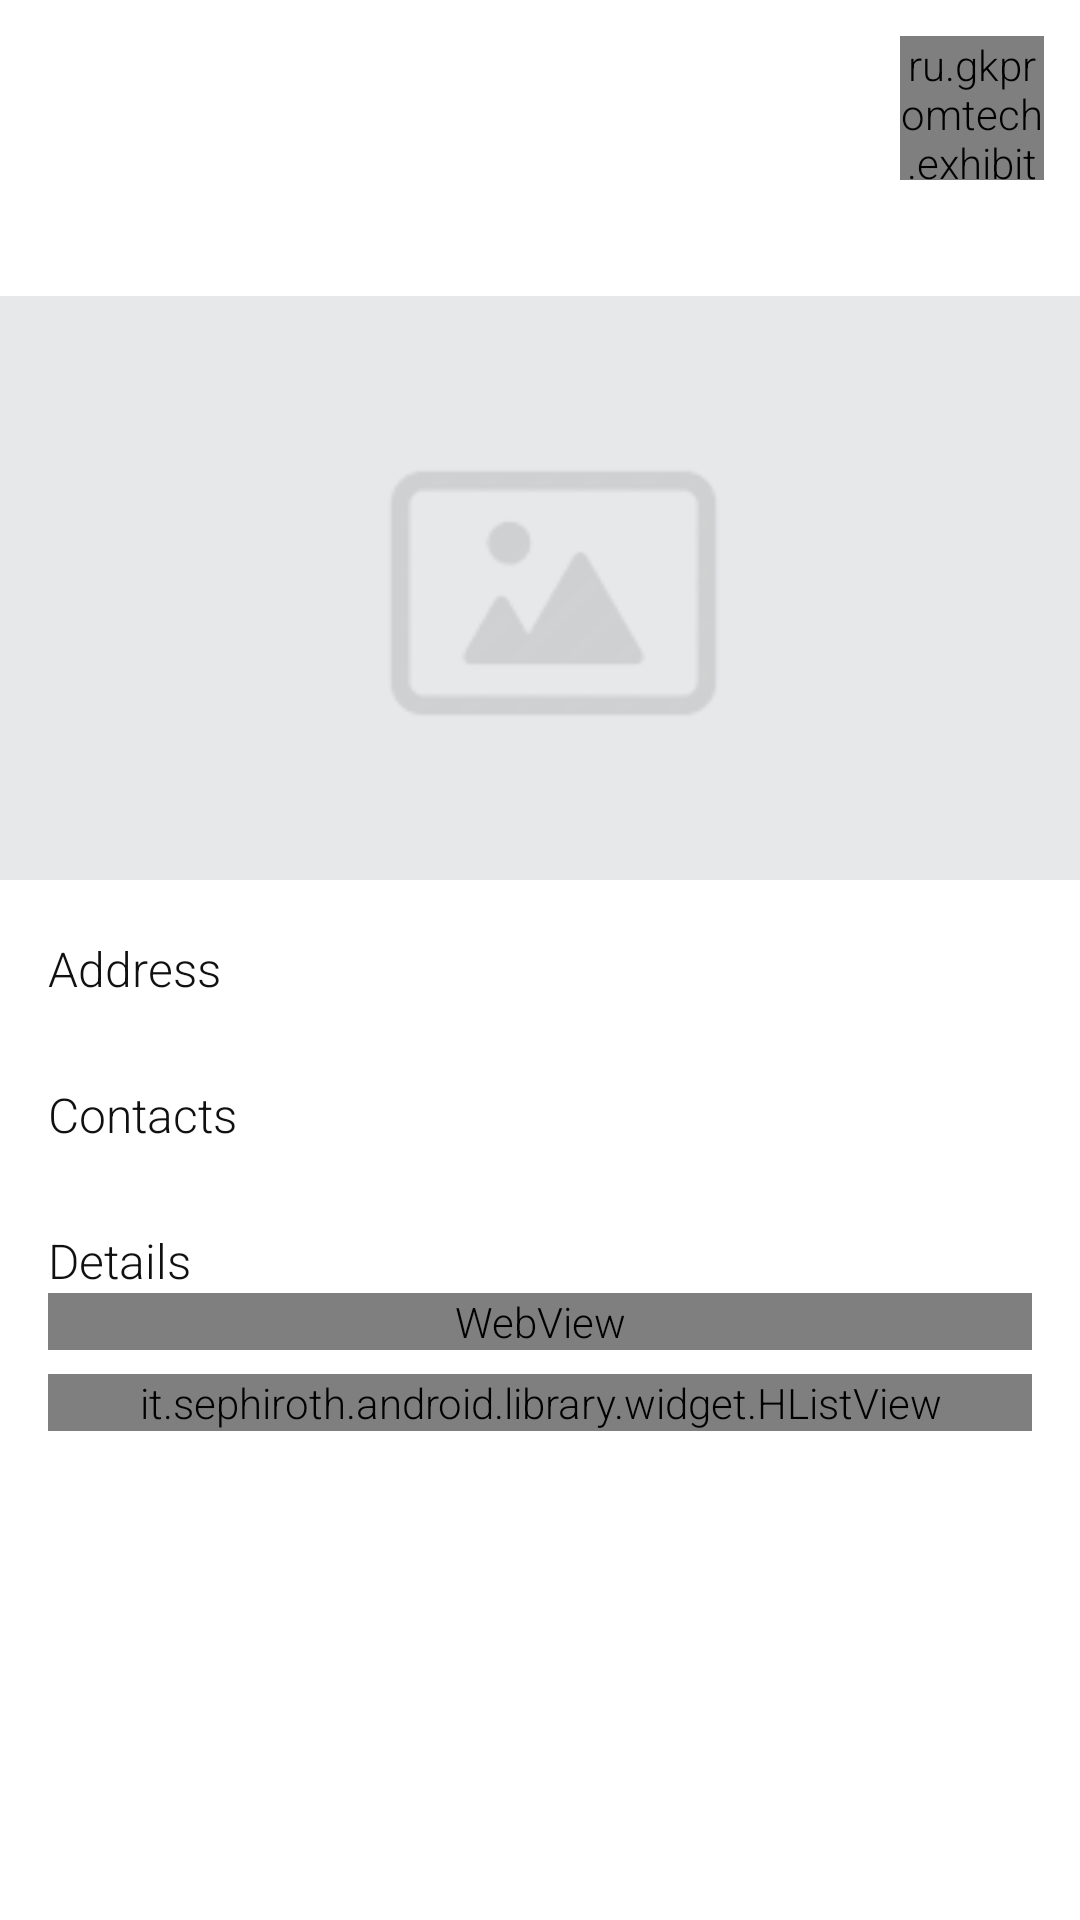

Android layout source for this screen:
<!-- AndroidManifest.xml: application theme AppTheme -->
<!-- res/layout/fragment_organization_place.xml -->
<?xml version="1.0" encoding="utf-8"?>
<LinearLayout xmlns:android="http://schemas.android.com/apk/res/android"
    android:layout_width="match_parent"
    android:layout_height="match_parent"
    android:orientation="vertical">

    <ScrollView
        android:layout_width="match_parent"
        android:layout_height="match_parent">

        <LinearLayout
            android:layout_width="match_parent"
            android:layout_height="wrap_content"
            android:orientation="vertical">

            <include
                layout="@layout/layout_organization_place_header"
                android:layout_width="match_parent"
                android:layout_height="wrap_content"
                android:layout_gravity="center_horizontal" />

            <ImageView
                android:id="@+id/imagePlace"
                android:layout_width="match_parent"
                android:layout_height="200dp"
                android:layout_gravity="center_horizontal"
                android:contentDescription="@string/empty"
                android:src="@drawable/empty_image" />

            <LinearLayout
                android:layout_width="match_parent"
                android:layout_height="match_parent"
                android:layout_gravity="center_horizontal"
                android:layout_margin="@dimen/item_spacing_large"
                android:orientation="vertical">

                <TextView
                    android:id="@+id/textAddressHeader"
                    android:layout_width="match_parent"
                    android:layout_height="wrap_content"
                    android:text="@string/address"
                    android:textAppearance="?android:attr/textAppearanceMedium" />

                <TextView
                    android:id="@+id/textAddress"
                    android:layout_width="match_parent"
                    android:layout_height="wrap_content"
                    android:textAppearance="?android:attr/textAppearanceSmall" />

                <TextView
                    android:id="@+id/textContactsHeader"
                    android:layout_width="match_parent"
                    android:layout_height="wrap_content"
                    android:layout_marginTop="@dimen/item_spacing"
                    android:text="@string/contacts"
                    android:textAppearance="?android:attr/textAppearanceMedium" />

                <TextView
                    android:id="@+id/textContacts"
                    android:layout_width="match_parent"
                    android:layout_height="wrap_content"
                    android:textAppearance="?android:attr/textAppearanceSmall" />

                <TextView
                    android:id="@+id/textDetailsHeader"
                    android:layout_width="match_parent"
                    android:layout_height="wrap_content"
                    android:layout_marginTop="@dimen/item_spacing"
                    android:text="@string/description"
                    android:textAppearance="?android:attr/textAppearanceMedium" />

                <WebView
                    android:id="@+id/textDescription"
                    android:layout_width="match_parent"
                    android:layout_height="wrap_content"
                    android:textAppearance="?android:attr/textAppearanceSmall" />

                <it.sephiroth.android.library.widget.HListView
                    android:id="@+id/hListView1"
                    android:layout_marginTop="@dimen/activity_vertical_margin"
                    android:layout_width="match_parent"
                    android:layout_height="wrap_content"
                    android:layout_weight="0"/>

            </LinearLayout>
        </LinearLayout>
    </ScrollView>
</LinearLayout>
<!-- res/layout/layout_organization_place_header.xml (included above) -->
<?xml version="1.0" encoding="utf-8"?>
<LinearLayout xmlns:android="http://schemas.android.com/apk/res/android"
    xmlns:tools="http://schemas.android.com/tools"
    android:layout_width="match_parent"
    android:layout_height="wrap_content"
    android:padding="@dimen/item_spacing"
    tools:ignore="RtlHardcoded"
    android:orientation="horizontal">

    <ImageView
        android:id="@+id/imageLogo"
        android:layout_width="80dp"
        android:layout_height="80dp"
        android:layout_marginLeft="@dimen/item_spacing"
        android:layout_weight="0"
        android:contentDescription="@string/empty"
        android:scaleType="fitCenter" />

    <LinearLayout
        android:layout_width="wrap_content"
        android:layout_height="wrap_content"
        android:layout_marginLeft="@dimen/item_spacing"
        android:layout_marginRight="@dimen/item_spacing"
        android:layout_weight="1"
        android:orientation="vertical"
        android:gravity="center_vertical">

        <TextView
            android:id="@+id/textName"
            android:layout_width="match_parent"
            android:layout_height="wrap_content"
            android:textAppearance="?android:attr/textAppearanceSmall"
            android:textColor="@android:color/black"/>

        <TextView
            android:id="@+id/textPlace"
            android:layout_width="match_parent"
            android:layout_height="wrap_content"
            android:textAppearance="?android:attr/textAppearanceSmall" />
    </LinearLayout>

    <ru.gkpromtech.exhibition.utils.CircleImageView
        android:id="@+id/imageShowOnSchema"
        android:layout_width="48dp"
        android:layout_height="48dp"
        android:layout_marginRight="@dimen/item_spacing_small"
        android:layout_marginTop="@dimen/item_spacing_small"
        android:layout_weight="0"
        android:clickable="true"
        android:onClick="onShowOnSchemaClicked"
        android:scaleType="centerInside"
        android:src="@drawable/ic_location" />
</LinearLayout>
<!-- resources referenced by this layout -->
<resources>
  <dimen name="activity_vertical_margin">8dp</dimen>
  <dimen name="item_spacing">8dp</dimen>
  <dimen name="item_spacing_large">16dp</dimen>
  <dimen name="item_spacing_small">4dp</dimen>
  <string name="address">Address</string>
  <string name="contacts">Contacts</string>
  <string name="description">Details</string>
  <string name="empty">No data</string>
  <style name="Exhibition.ActionBar" parent="@style/Widget.AppCompat.Light.ActionBar.Solid.Inverse">
          <item name="titleTextStyle">@style/Exhibition.ActionBar.TitleTextStyle</item>
          <item name="subtitleTextStyle">@style/Exhibition.ActionBar.SubTitleText</item>
          <item name="colorControlNormal">@color/Exhibition.White</item>
      </style>
  <color name="Exhibition.White">@android:color/white</color>
  <color name="Exhibition.Primary">#ed1c24</color>
  <color name="Exhibition.TransparentRed">#b3ed1c24</color>
  <!-- drawable main_menu_selector (drawable) -->
  <?xml version="1.0" encoding="utf-8"?>
  <selector xmlns:android="http://schemas.android.com/apk/res/android">
      <item android:state_pressed="true">
          <color android:color="@color/Exhibition.Primary"/>
      </item>
      <item android:state_activated="true">
          <color android:color="@color/Exhibition.Primary"/>
      </item>
      <item android:drawable="@color/Exhibition.Background"/>
  </selector>
  <style name="Exhibition.TextViewStyle" parent="android:Widget.TextView">
          <item name="android:fontFamily">sans-serif-light</item>
      </style>
  <style name="Exhibition.ButtonStyle" parent="android:Widget.Holo.Button">
          <item name="android:fontFamily">sans-serif-light</item>
          <item name="android:background">@drawable/button_selector</item>
          <item name="android:textColor">@color/text</item>
      </style>
  <style name="Exhibition.ImageButtonStyle" parent="android:Widget.ImageButton">
          <item name="android:background">@drawable/button_selector</item>
      </style>
  <style name="Exhibition.Text.Small" parent="@android:style/TextAppearance.Small">
          <item name="android:textSize">14sp</item>
      </style>
  <style name="Exhibition.Text.Medium" parent="@android:style/TextAppearance.Medium">
          <item name="android:textSize">16sp</item>
          <item name="android:textColor">@color/text</item>
      </style>
  <style name="Exhibition.Text.Large" parent="@android:style/TextAppearance.Large">
          <item name="android:textSize">18sp</item>
          <item name="android:textColor">@color/text</item>
      </style>
  <style name="Exhibition.ListView" parent="@android:style/Widget.ListView">
          <item name="android:background">@color/Exhibition.Background</item>
          <item name="android:divider">@color/Exhibition.LightGray</item>
          <item name="android:dividerHeight">1dp</item>
          <item name="android:drawSelectorOnTop">false</item>
      </style>
  <style name="Exhibition.ActionBar.TitleTextStyle" parent="@android:style/TextAppearance">
          <item name="android:textColor">@color/Exhibition.White</item>
          <item name="android:textSize">20sp</item>
      </style>
  <style name="Exhibition.ActionBar.SubTitleText" parent="@android:style/TextAppearance">
          <item name="android:textColor">@color/Exhibition.White</item>
          <item name="android:textSize">20sp</item>
      </style>
  <color name="Exhibition.Background">@android:color/white</color>
  <color name="text">#101010</color>
  <color name="Exhibition.LightGray">#e1e1e1</color>
  <color name="Exhibition.Secondary">#6d6f71</color>
  <color name="Exhibition.TransparentDarkGray">#b3aaaaaa</color>
</resources>
